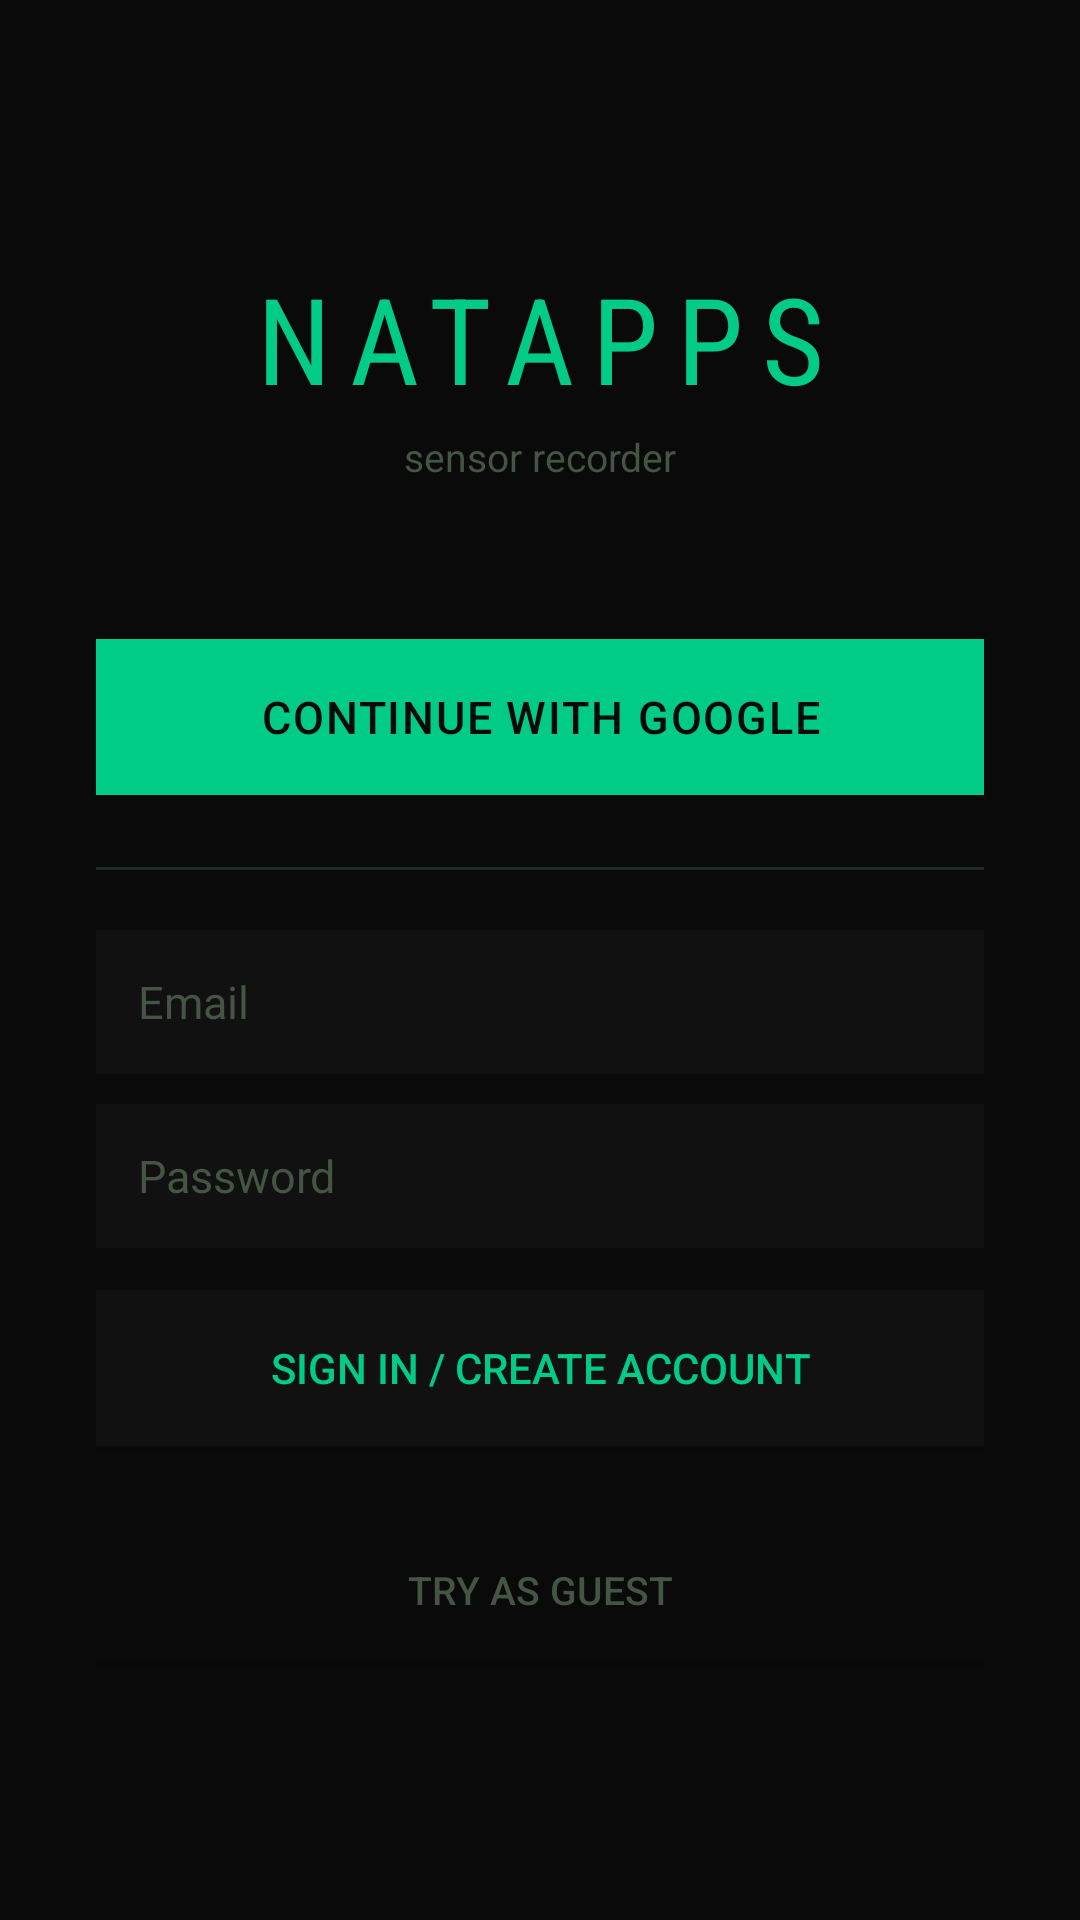

The Android layout XML behind this screen, and the referenced resources:
<!-- AndroidManifest.xml: activity theme Theme.NatappsRecorder -->
<!-- res/layout/activity_login.xml -->
<?xml version="1.0" encoding="utf-8"?>
<LinearLayout xmlns:android="http://schemas.android.com/apk/res/android"
    android:layout_width="match_parent"
    android:layout_height="match_parent"
    android:orientation="vertical"
    android:gravity="center"
    android:background="@color/bg"
    android:padding="32dp">

    <TextView android:layout_width="match_parent" android:layout_height="wrap_content"
        android:text="NATAPPS" android:textColor="@color/accent" android:textSize="40sp"
        android:fontFamily="sans-serif-condensed" android:letterSpacing="0.15"
        android:gravity="center" android:layout_marginBottom="4dp" />
    <TextView android:layout_width="match_parent" android:layout_height="wrap_content"
        android:text="sensor recorder" android:textColor="@color/muted" android:textSize="13sp"
        android:gravity="center" android:layout_marginBottom="52dp" />

    <Button android:id="@+id/btnGoogleSignIn"
        android:layout_width="match_parent" android:layout_height="52dp"
        android:text="Continue with Google" android:textSize="15sp" android:letterSpacing="0.04"
        android:textColor="@color/bg" android:background="@color/accent"
        android:layout_marginBottom="24dp" />

    <View android:layout_width="match_parent" android:layout_height="1dp"
        android:background="@color/border" android:layout_marginBottom="20dp" />

    <EditText android:id="@+id/etEmail"
        android:layout_width="match_parent" android:layout_height="48dp"
        android:hint="Email" android:inputType="textEmailAddress"
        android:textSize="15sp" android:textColor="@color/accent2" android:textColorHint="@color/muted"
        android:background="@color/surface" android:paddingStart="14dp" android:paddingEnd="14dp"
        android:layout_marginBottom="10dp" />

    <EditText android:id="@+id/etPassword"
        android:layout_width="match_parent" android:layout_height="48dp"
        android:hint="Password" android:inputType="textPassword"
        android:textSize="15sp" android:textColor="@color/accent2" android:textColorHint="@color/muted"
        android:background="@color/surface" android:paddingStart="14dp" android:paddingEnd="14dp"
        android:layout_marginBottom="14dp" />

    <Button android:id="@+id/btnEmailSignIn"
        android:layout_width="match_parent" android:layout_height="52dp"
        android:text="Sign in / Create account" android:textSize="14sp"
        android:textColor="@color/accent" android:background="@color/surface"
        android:layout_marginBottom="20dp" />

    <Button android:id="@+id/btnGuest"
        android:layout_width="match_parent" android:layout_height="48dp"
        android:text="Try as Guest" android:textSize="13sp"
        android:textColor="@color/muted" android:background="@color/bg"
        android:layout_marginTop="4dp" />

</LinearLayout>
<!-- resources referenced by this layout -->
<resources>
  <color name="accent">#00cc88</color>
  <color name="accent2">#00ffcc</color>
  <color name="bg">#0a0a0a</color>
  <color name="border">#1e2a22</color>
  <color name="muted">#445544</color>
  <color name="surface">#111111</color>
  <style name="Theme.NatappsRecorder" parent="Theme.MaterialComponents.DayNight.NoActionBar">
          <item name="colorPrimary">@color/accent</item>
          <item name="colorPrimaryVariant">@color/accent2</item>
          <item name="colorOnPrimary">@color/bg</item>
          <item name="colorSurface">@color/surface</item>
          <item name="android:windowBackground">@color/bg</item>
          <item name="android:statusBarColor">@color/surface</item>
          <item name="android:navigationBarColor">@color/bg</item>
          <item name="materialButtonStyle">@style/NatButton</item>
      </style>
  <style name="NatButton" parent="Widget.MaterialComponents.Button">
          <item name="backgroundTint">@null</item>
          <item name="android:insetTop">0dp</item>
          <item name="android:insetBottom">0dp</item>
      </style>
</resources>
